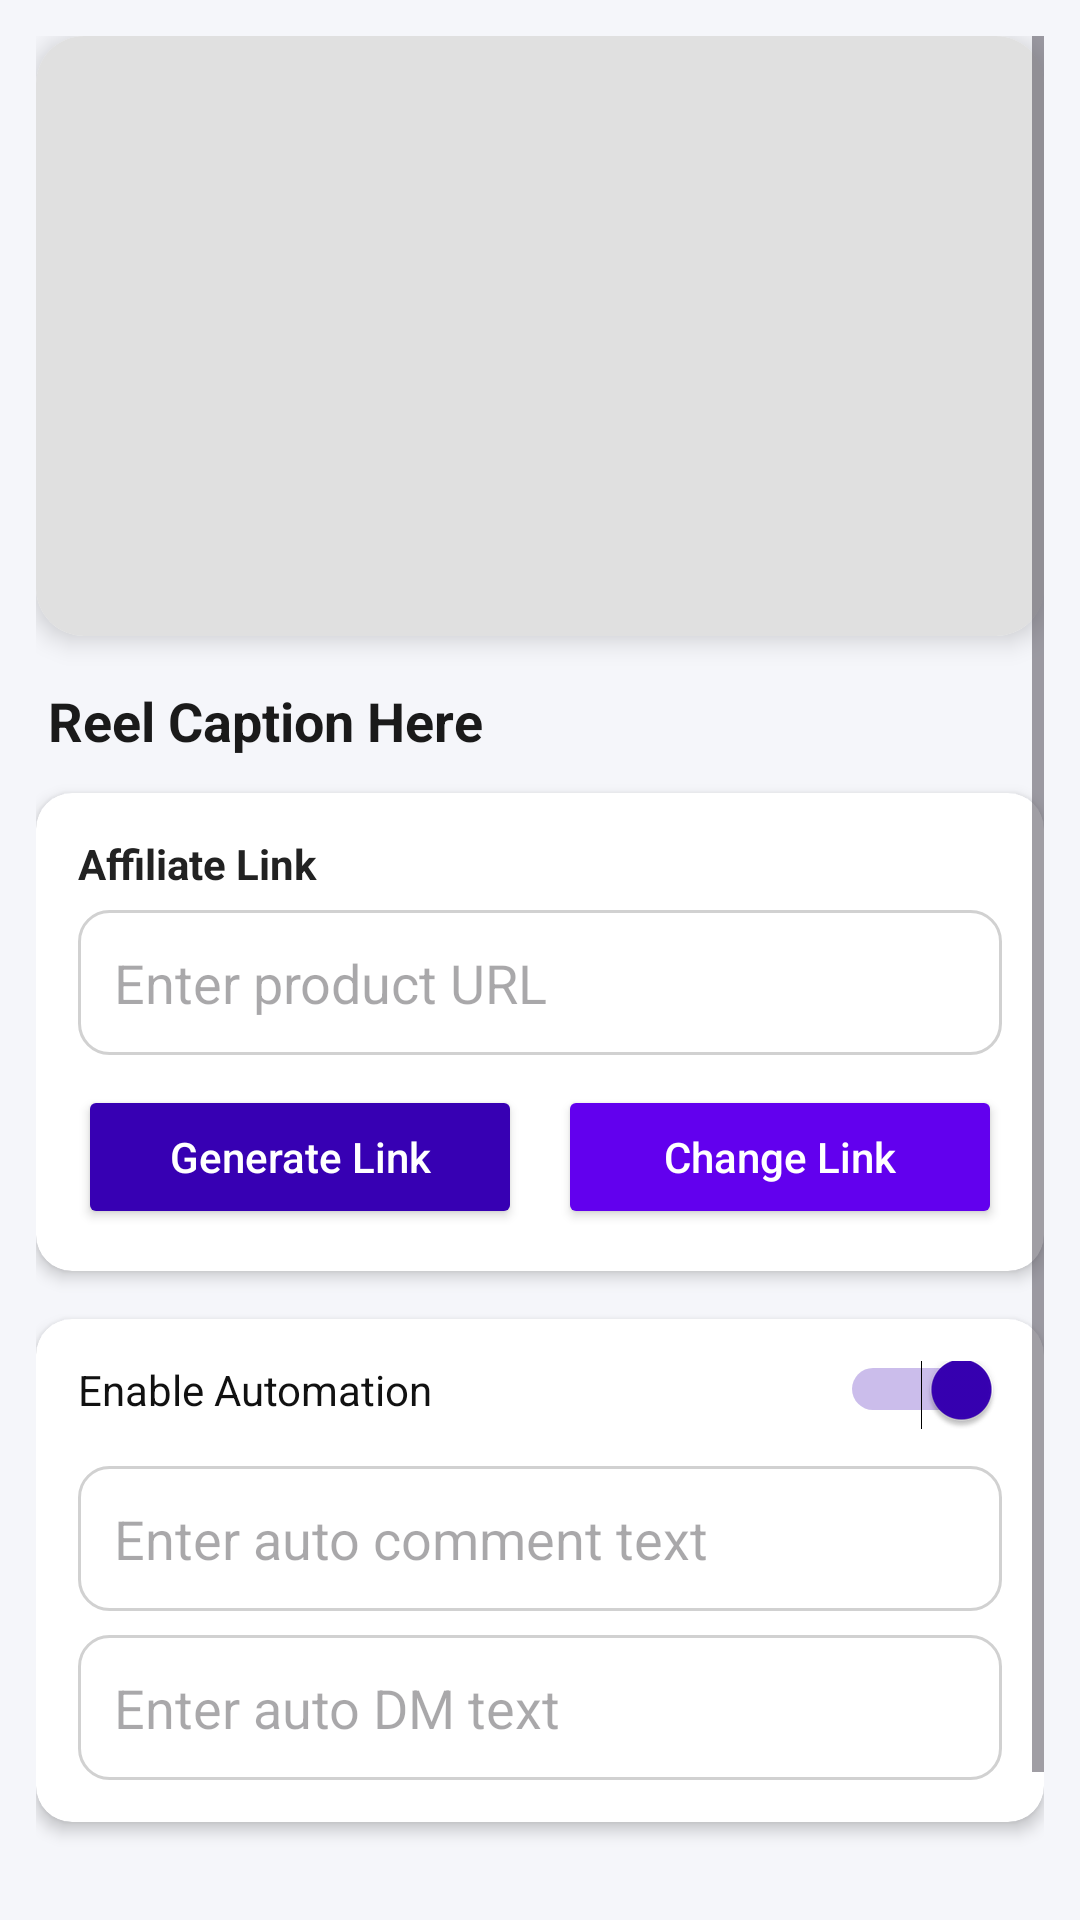

The Android layout XML behind this screen, and the referenced resources:
<!-- AndroidManifest.xml: application theme Theme.Extrape -->
<!-- res/layout/activity_reel_setup_detail.xml -->
<?xml version="1.0" encoding="utf-8"?>
<ScrollView xmlns:android="http://schemas.android.com/apk/res/android"
    xmlns:card_view="http://schemas.android.com/apk/res-auto"
    android:layout_width="match_parent"
    android:layout_height="match_parent"
    android:background="#F5F6FA"
    android:padding="12dp">

    <LinearLayout
        android:layout_width="match_parent"
        android:layout_height="wrap_content"
        android:orientation="vertical"
        android:gravity="center_horizontal">

        
        <androidx.cardview.widget.CardView
            android:layout_width="match_parent"
            android:layout_height="wrap_content"
            card_view:cardCornerRadius="16dp"
            card_view:cardElevation="5dp"
            android:layout_marginBottom="16dp"
            android:backgroundTint="#FFFFFF">

            <ImageView
                android:id="@+id/imgReelThumb"
                android:layout_width="match_parent"
                android:layout_height="200dp"
                android:scaleType="centerCrop"
                android:contentDescription="Reel Thumbnail"
                android:background="#E0E0E0" />
        </androidx.cardview.widget.CardView>

        
        <TextView
            android:id="@+id/txtCaption"
            android:layout_width="match_parent"
            android:layout_height="wrap_content"
            android:textColor="#1A1A1A"
            android:textSize="18sp"
            android:textStyle="bold"
            android:text="Reel Caption Here"
            android:paddingStart="4dp"
            android:paddingBottom="12dp" />

        
        <androidx.cardview.widget.CardView
            android:layout_width="match_parent"
            android:layout_height="wrap_content"
            card_view:cardCornerRadius="12dp"
            card_view:cardElevation="3dp"
            android:backgroundTint="#FFFFFF"
            android:layout_marginBottom="16dp">

            <LinearLayout
                android:layout_width="match_parent"
                android:layout_height="wrap_content"
                android:orientation="vertical"
                android:padding="14dp">

                <TextView
                    android:layout_width="match_parent"
                    android:layout_height="wrap_content"
                    android:text="Affiliate Link"
                    android:textStyle="bold"
                    android:textColor="#222"
                    android:textSize="14sp"
                    android:paddingBottom="6dp" />

                <EditText
                    android:id="@+id/edtProductUrl"
                    android:layout_width="match_parent"
                    android:layout_height="wrap_content"
                    android:hint="Enter product URL"
                    android:inputType="textUri"
                    android:background="@drawable/bg_input_outline"
                    android:padding="12dp"
                    android:textColor="#000" />

                <LinearLayout
                    android:layout_width="match_parent"
                    android:layout_height="wrap_content"
                    android:orientation="horizontal"
                    android:gravity="center"
                    android:paddingTop="10dp">

                    <Button
                        android:id="@+id/btnGenerateLink"
                        android:layout_width="0dp"
                        android:layout_height="wrap_content"
                        android:layout_weight="1"
                        android:text="Generate Link"
                        android:backgroundTint="@color/purple_700"
                        android:textColor="#FFF"
                        android:textAllCaps="false"
                        android:layout_marginEnd="6dp" />

                    <Button
                        android:id="@+id/btnChangeLink"
                        android:layout_width="0dp"
                        android:layout_height="wrap_content"
                        android:layout_weight="1"
                        android:text="Change Link"
                        android:backgroundTint="@color/purple_500"
                        android:textColor="#FFF"
                        android:textAllCaps="false"
                        android:layout_marginStart="6dp" />
                </LinearLayout>

                <TextView
                    android:id="@+id/txtGeneratedLink"
                    android:layout_width="match_parent"
                    android:layout_height="wrap_content"
                    android:textColor="#2E7D32"
                    android:textSize="13sp"
                    android:paddingTop="8dp"
                    android:textStyle="italic"
                    android:visibility="gone" />
            </LinearLayout>
        </androidx.cardview.widget.CardView>

        
        <androidx.cardview.widget.CardView
            android:layout_width="match_parent"
            android:layout_height="wrap_content"
            card_view:cardCornerRadius="12dp"
            card_view:cardElevation="3dp"
            android:backgroundTint="#FFFFFF"
            android:layout_marginBottom="16dp">

            <LinearLayout
                android:layout_width="match_parent"
                android:layout_height="wrap_content"
                android:orientation="vertical"
                android:padding="14dp">

                <Switch
                    android:id="@+id/switchAutomation"
                    android:layout_width="match_parent"
                    android:layout_height="wrap_content"
                    android:text="Enable Automation"
                    android:textSize="14sp"
                    android:textColor="#111"
                    android:checked="true"
                    android:paddingBottom="10dp" />

                <EditText
                    android:id="@+id/edtCommentText"
                    android:layout_width="match_parent"
                    android:layout_height="wrap_content"
                    android:hint="Enter auto comment text"
                    android:background="@drawable/bg_input_outline"
                    android:padding="12dp"
                    android:layout_marginTop="6dp" />

                <EditText
                    android:id="@+id/edtDmText"
                    android:layout_width="match_parent"
                    android:layout_height="wrap_content"
                    android:hint="Enter auto DM text"
                    android:background="@drawable/bg_input_outline"
                    android:padding="12dp"
                    android:layout_marginTop="8dp" />
            </LinearLayout>
        </androidx.cardview.widget.CardView>

        
        <Button
            android:id="@+id/btnSaveSetup"
            android:layout_width="match_parent"
            android:layout_height="wrap_content"
            android:text="💾 Save Settings"
            android:layout_marginTop="10dp"
            android:backgroundTint="@color/teal_700"
            android:textColor="#FFF"
            android:textAllCaps="false"
            android:textSize="15sp"
            android:elevation="4dp" />

    </LinearLayout>
</ScrollView>
<!-- resources referenced by this layout -->
<resources>
  <color name="purple_500">#FF6200EE</color>
  <color name="purple_700">#FF3700B3</color>
  <color name="teal_700">#FF018786</color>
  <!-- drawable bg_input_outline (drawable) -->
  <shape xmlns:android="http://schemas.android.com/apk/res/android">
      <solid android:color="#FFFFFF" />
      <stroke android:width="1dp" android:color="#D1D1D1" />
      <corners android:radius="10dp" />
      <padding android:left="10dp" android:right="10dp" />
  </shape>
  <style name="Theme.Extrape" parent="Base.Theme.Extrape" />
  <style name="Base.Theme.Extrape" parent="Theme.Material3.DayNight.NoActionBar">
          
          
  
          
          <item name="colorPrimary">@color/purple_700</item>
          <item name="colorOnPrimary">@color/white</item>
          <item name="colorPrimaryVariant">@color/purple_500</item>
          <item name="colorSecondary">@color/purple_700</item>
          <item name="colorSecondaryVariant">@color/purple_500</item>
          <item name="colorOnSecondary">@color/white</item>
          <item name="colorSurface">@color/white</item>
          <item name="colorOnSurface">@color/black</item>
  
          <item name="colorOnBackground">@color/black</item>
  
  
          
          <item name="android:statusBarColor">@color/purple_500</item>
          <item name="android:navigationBarColor">@color/purple_500</item>
          <item name="android:windowLightStatusBar">false</item>
          <item name="android:windowLightNavigationBar">false</item>
  
      </style>
  <color name="white">#FFFFFFFF</color>
  <color name="black">#FF000000</color>
</resources>
